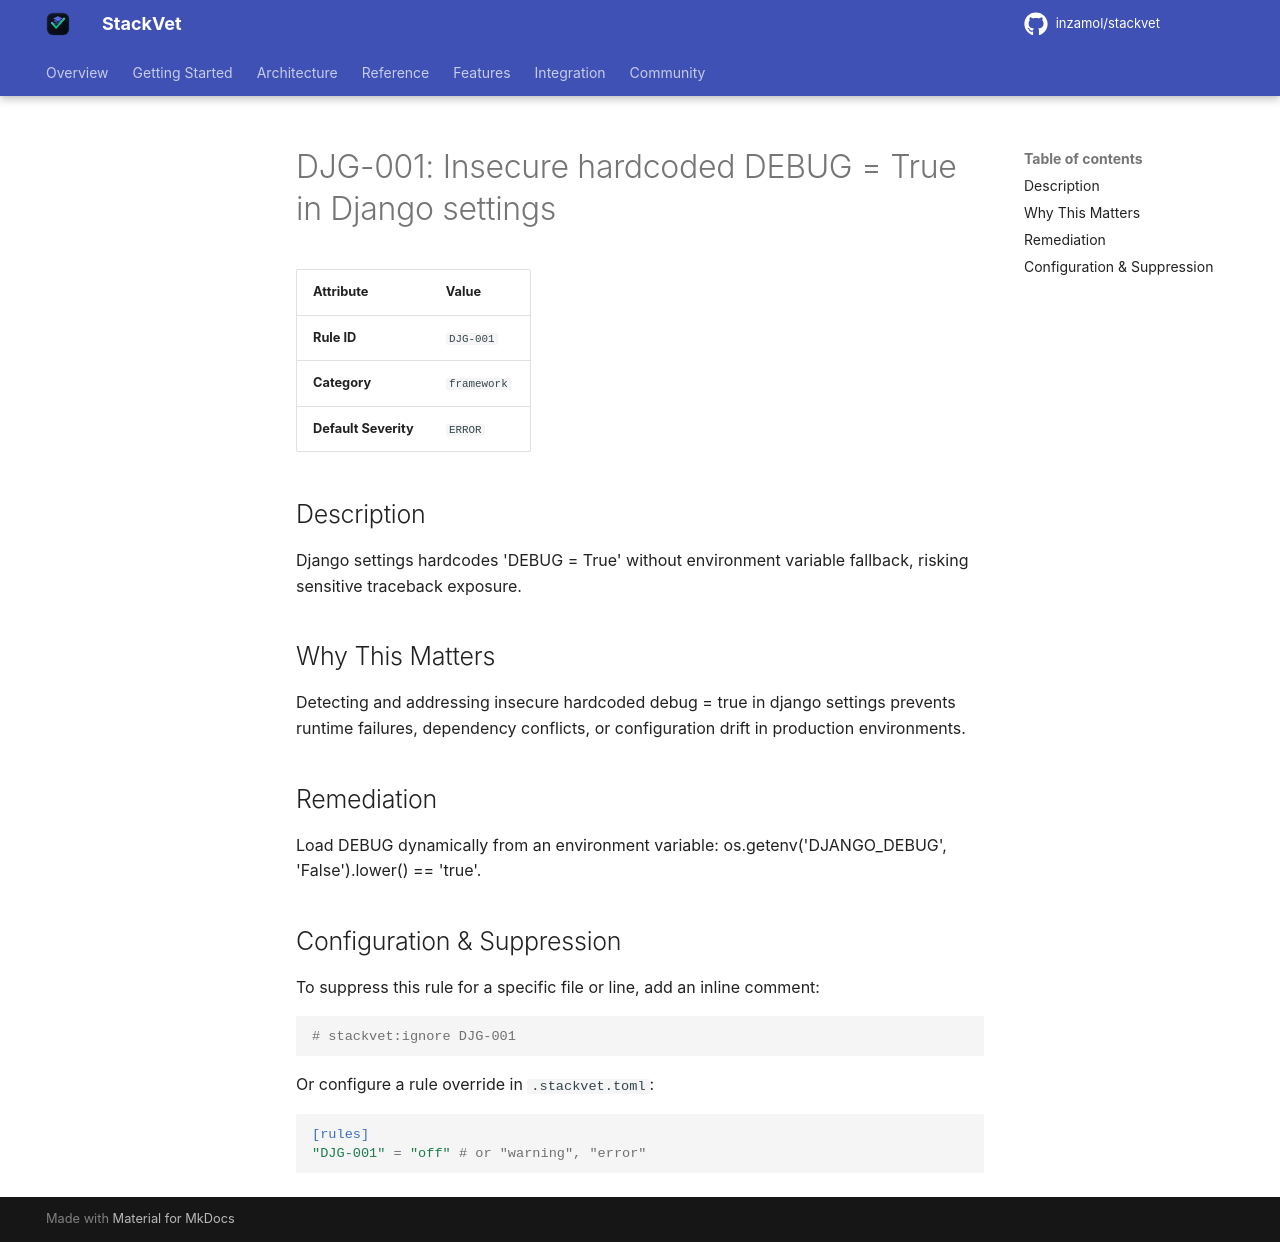

repository: inzamol/stackvet · page: rules/DJG-001/index.html · generator: mkdocs

# DJG-001: Insecure hardcoded DEBUG = True in Django settings

| Attribute | Value |
|-----------|-------|
| **Rule ID** | `DJG-001` |
| **Category** | `framework` |
| **Default Severity** | `ERROR` |

## Description
Django settings hardcodes 'DEBUG = True' without environment variable fallback, risking sensitive traceback exposure.

## Why This Matters
Detecting and addressing insecure hardcoded debug = true in django settings prevents runtime failures, dependency conflicts, or configuration drift in production environments.

## Remediation
Load DEBUG dynamically from an environment variable: os.getenv('DJANGO_DEBUG', 'False').lower() == 'true'.

## Configuration & Suppression
To suppress this rule for a specific file or line, add an inline comment:

```python
# stackvet:ignore DJG-001
```

Or configure a rule override in `.stackvet.toml`:

```toml
[rules]
"DJG-001" = "off" # or "warning", "error"
```
